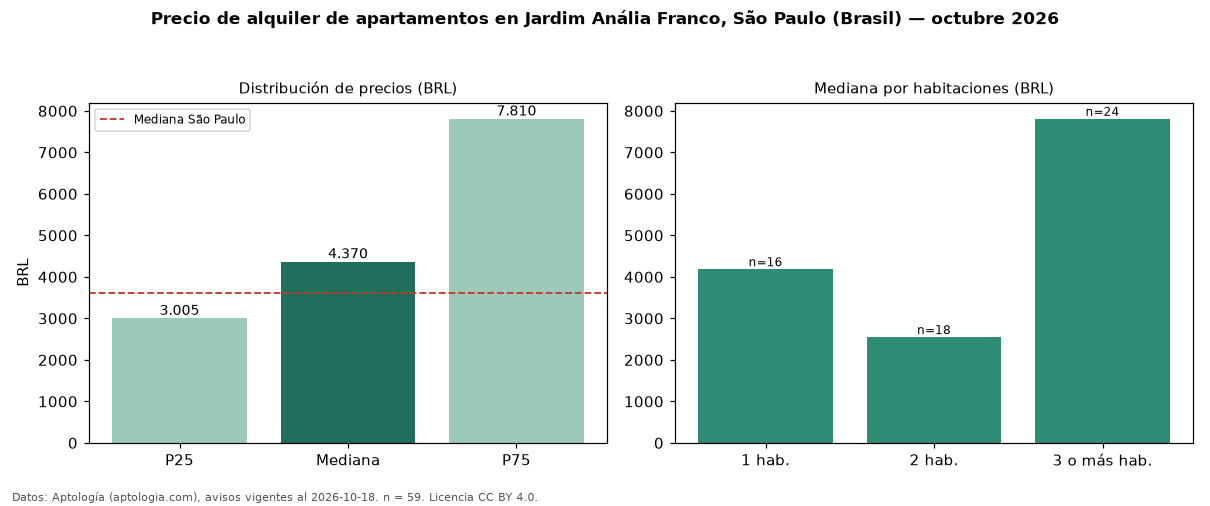

The data file committed next to this chart (first rows):
seccion, metrica, valor, moneda, n
precio, p25, 3005, BRL, 59
precio, mediana, 4370, BRL, 59
precio, p75, 7810, BRL, 59
precio, minimo, 1659, BRL, 59
precio, maximo, 20000, BRL, 59
m2, mediana_precio_m2, 60.41, BRL, 58
m2, area_mediana_m2, 70.0, m2, 58
admin, mediana_admin_mes, 950.0, BRL, 57
banos, mediana_banos, 2.0, , 
parqueadero, pct_con_parqueadero, 97.9, %, 47
habitaciones, 1, 4185, BRL, 16
habitaciones, 2, 2550, BRL, 18
habitaciones, 3+, 7810, BRL, 24
ciudad, mediana_ciudad_referencia, 3621, BRL, 
ciudad, mediana_m2_ciudad, 63.16, BRL, 
fuente, fecha_datos, 2026-10-18, , 
fuente, atribucion, https://www.aptologia.com/br/aluguel/sao…, , 
fuente, licencia, CC BY 4.0, , 
